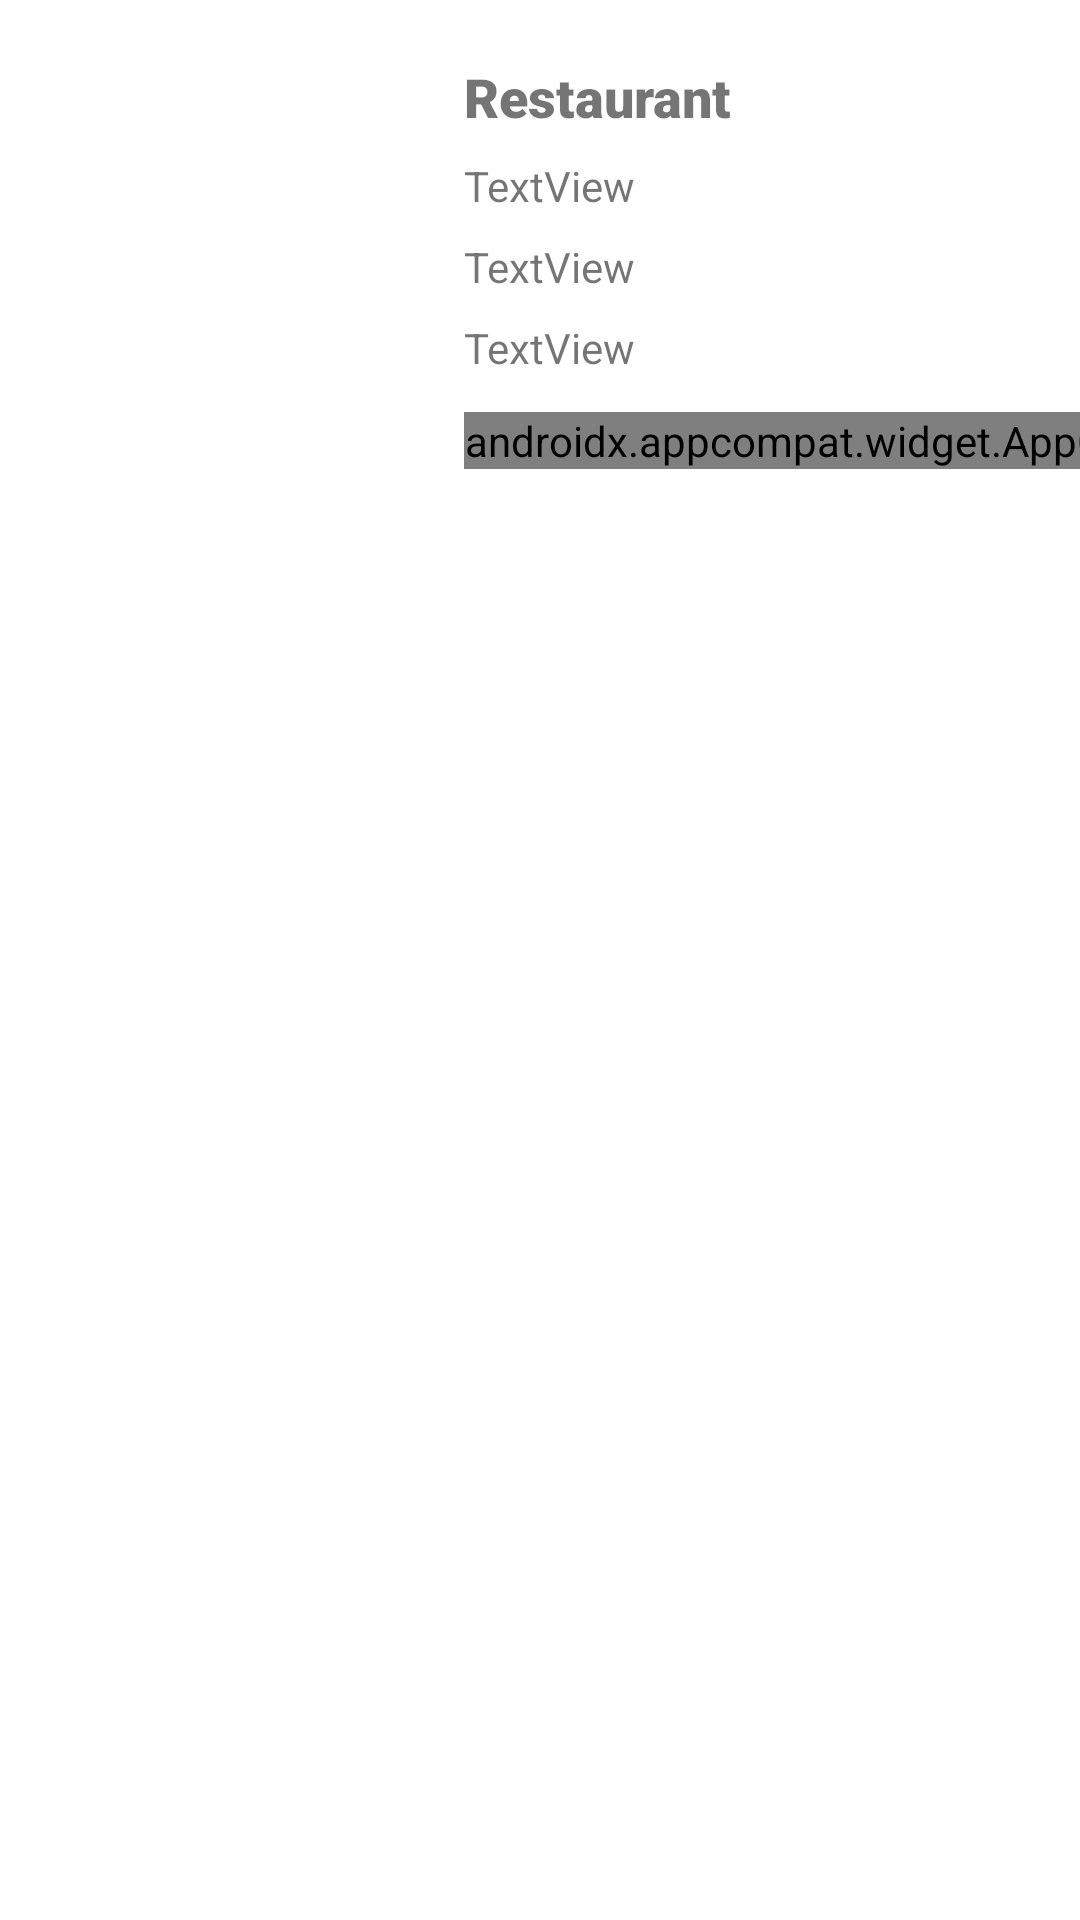

Here is an Android app screen rendered from its layout file. Give the layout XML and the strings, colors and styles it references.
<!-- AndroidManifest.xml: application theme AppTheme -->
<!-- res/layout/activity_tab_app.xml -->
<?xml version="1.0" encoding="utf-8"?>
<LinearLayout xmlns:android="http://schemas.android.com/apk/res/android"
    xmlns:app="http://schemas.android.com/apk/res-auto"
    xmlns:tools="http://schemas.android.com/tools"
    android:layout_width="match_parent"
    android:layout_height="wrap_content"
    android:orientation="vertical"
    tools:context=".TabApp">

    <include
        android:id="@+id/include"
        layout="@layout/restaurant_info"
        android:layout_width="match_parent"
        android:layout_height="180dp"
        app:layout_constraintEnd_toEndOf="parent"
        app:layout_constraintStart_toStartOf="parent"
        app:layout_constraintTop_toTopOf="parent" />

    <include
        layout="@layout/tabbed_part"
        android:layout_width="match_parent"
        android:layout_height="wrap_content"
        app:layout_constraintTop_toBottomOf="@+id/include"
        tools:layout_editor_absoluteX="16dp" />

</LinearLayout>
<!-- res/layout/restaurant_info.xml (included above) -->
<?xml version="1.0" encoding="utf-8"?>
<androidx.constraintlayout.widget.ConstraintLayout
    xmlns:android="http://schemas.android.com/apk/res/android"
    xmlns:app="http://schemas.android.com/apk/res-auto"
    xmlns:tools="http://schemas.android.com/tools"
    android:layout_width="match_parent"
    android:layout_height="170dp">

    <ImageView
        android:id="@+id/imageView"
        android:layout_width="132dp"
        android:layout_height="132dp"
        android:layout_marginStart="8dp"
        android:layout_marginTop="20dp"
        android:layout_marginEnd="8dp"
        android:layout_marginBottom="20dp"
        android:src="@drawable/restaurant_home"
        app:layout_constraintBottom_toBottomOf="parent"
        app:layout_constraintEnd_toEndOf="parent"
        app:layout_constraintHorizontal_bias="0.031"
        app:layout_constraintStart_toStartOf="parent"
        app:layout_constraintTop_toTopOf="parent"
        app:layout_constraintVertical_bias="0.0" />

    <TextView
        android:id="@+id/rest_info_name"
        android:layout_width="0dp"
        android:layout_height="wrap_content"
        android:layout_marginStart="8dp"
        android:layout_marginTop="20dp"
        android:layout_marginEnd="8dp"
        android:layout_marginBottom="8dp"
        android:fontFamily="sans-serif-black"
        android:text="Restaurant"
        android:textSize="18sp"
        app:layout_constraintBottom_toBottomOf="parent"
        app:layout_constraintEnd_toEndOf="parent"
        app:layout_constraintHorizontal_bias="1.0"
        app:layout_constraintStart_toEndOf="@+id/imageView"
        app:layout_constraintTop_toTopOf="parent"
        app:layout_constraintVertical_bias="0.0" />

    <TextView
        android:id="@+id/rest_info_addr"
        android:layout_width="0dp"
        android:layout_height="wrap_content"
        android:layout_marginStart="8dp"
        android:layout_marginTop="8dp"
        android:layout_marginEnd="8dp"
        android:text="TextView"
        app:layout_constraintEnd_toEndOf="parent"
        app:layout_constraintStart_toEndOf="@+id/imageView"
        app:layout_constraintTop_toBottomOf="@+id/rest_info_name" />

    <TextView
        android:id="@+id/rest_info_mail"
        android:layout_width="0dp"
        android:layout_height="wrap_content"
        android:layout_marginStart="8dp"
        android:layout_marginTop="8dp"
        android:layout_marginEnd="8dp"
        android:text="TextView"
        app:layout_constraintEnd_toEndOf="parent"
        app:layout_constraintStart_toEndOf="@+id/imageView"
        app:layout_constraintTop_toBottomOf="@+id/rest_info_addr" />

    <TextView
        android:id="@+id/rest_info_cell"
        android:layout_width="0dp"
        android:layout_height="wrap_content"
        android:layout_marginStart="8dp"
        android:layout_marginTop="8dp"
        android:layout_marginEnd="8dp"
        android:text="TextView"
        app:layout_constraintEnd_toEndOf="parent"
        app:layout_constraintStart_toEndOf="@+id/imageView"
        app:layout_constraintTop_toBottomOf="@+id/rest_info_mail" />

    <androidx.appcompat.widget.AppCompatRatingBar
        android:id="@+id/ratingbar"
        android:isIndicator="true"
        android:layout_width="wrap_content"
        android:layout_height="wrap_content"
        android:layout_marginStart="8dp"
        android:layout_marginTop="8dp"
        android:layout_marginEnd="8dp"
        android:stepSize="0.1"
        style= "@style/CustomRatingBar"
        app:layout_constraintBottom_toBottomOf="parent"
        app:layout_constraintEnd_toEndOf="parent"
        app:layout_constraintHorizontal_bias="0.0"
        app:layout_constraintStart_toEndOf="@+id/imageView"
        app:layout_constraintTop_toBottomOf="@+id/rest_info_cell"
        app:layout_constraintVertical_bias="0.142" />

    <TextView
        android:id="@+id/number_rating"
        android:layout_width="wrap_content"
        android:layout_height="wrap_content"
        android:layout_marginStart="12dp"
        android:layout_marginLeft="12dp"
        android:layout_marginTop="10dp"
        android:text="TextView"
        android:textStyle="bold"
        app:layout_constraintStart_toEndOf="@+id/ratingbar"
        app:layout_constraintTop_toBottomOf="@+id/rest_info_cell" />

</androidx.constraintlayout.widget.ConstraintLayout>
<!-- res/layout/tabbed_part.xml (included above) -->
<?xml version="1.0" encoding="utf-8"?>
<LinearLayout
    xmlns:android="http://schemas.android.com/apk/res/android" android:layout_width="match_parent"
    android:layout_height="match_parent"
    android:orientation="vertical">

    <com.google.android.material.tabs.TabLayout
        android:id="@+id/tab_layout_id"
        android:layout_width="match_parent"
        android:layout_height="50dp" />

    <androidx.viewpager.widget.ViewPager
        android:id="@+id/view_pager_id"
        android:layout_width="match_parent"
        android:layout_height="wrap_content">
    </androidx.viewpager.widget.ViewPager>

</LinearLayout>
<!-- resources referenced by this layout -->
<resources>
  <style name="CustomRatingBar" parent="@android:style/Widget.RatingBar">
          <item name="android:progressDrawable">@drawable/ratingbar</item>
          <item name="android:minHeight">18dp</item>
          <item name="android:maxHeight">18dp</item>
      </style>
  <style name="AppTheme" parent="Theme.MaterialComponents.Light.DarkActionBar">
          
          <item name="colorPrimary">@color/design_default_color_primary</item>
          <item name="colorSecondary">@color/design_default_color_secondary</item>
  
      </style>
  <!-- drawable ratingbar (drawable) -->
  <?xml version="1.0" encoding="utf-8"?>
  <layer-list xmlns:android="http://schemas.android.com/apk/res/android">
  
      <item android:id="@android:id/background"
          android:drawable="@drawable/ratingbar_empty" />
      <item android:id="@android:id/secondaryProgress"
          android:drawable="@drawable/ratingbar_empty" />
      <item android:id="@android:id/progress"
          android:drawable="@drawable/ratingbar_filled" />
  </layer-list>
</resources>
